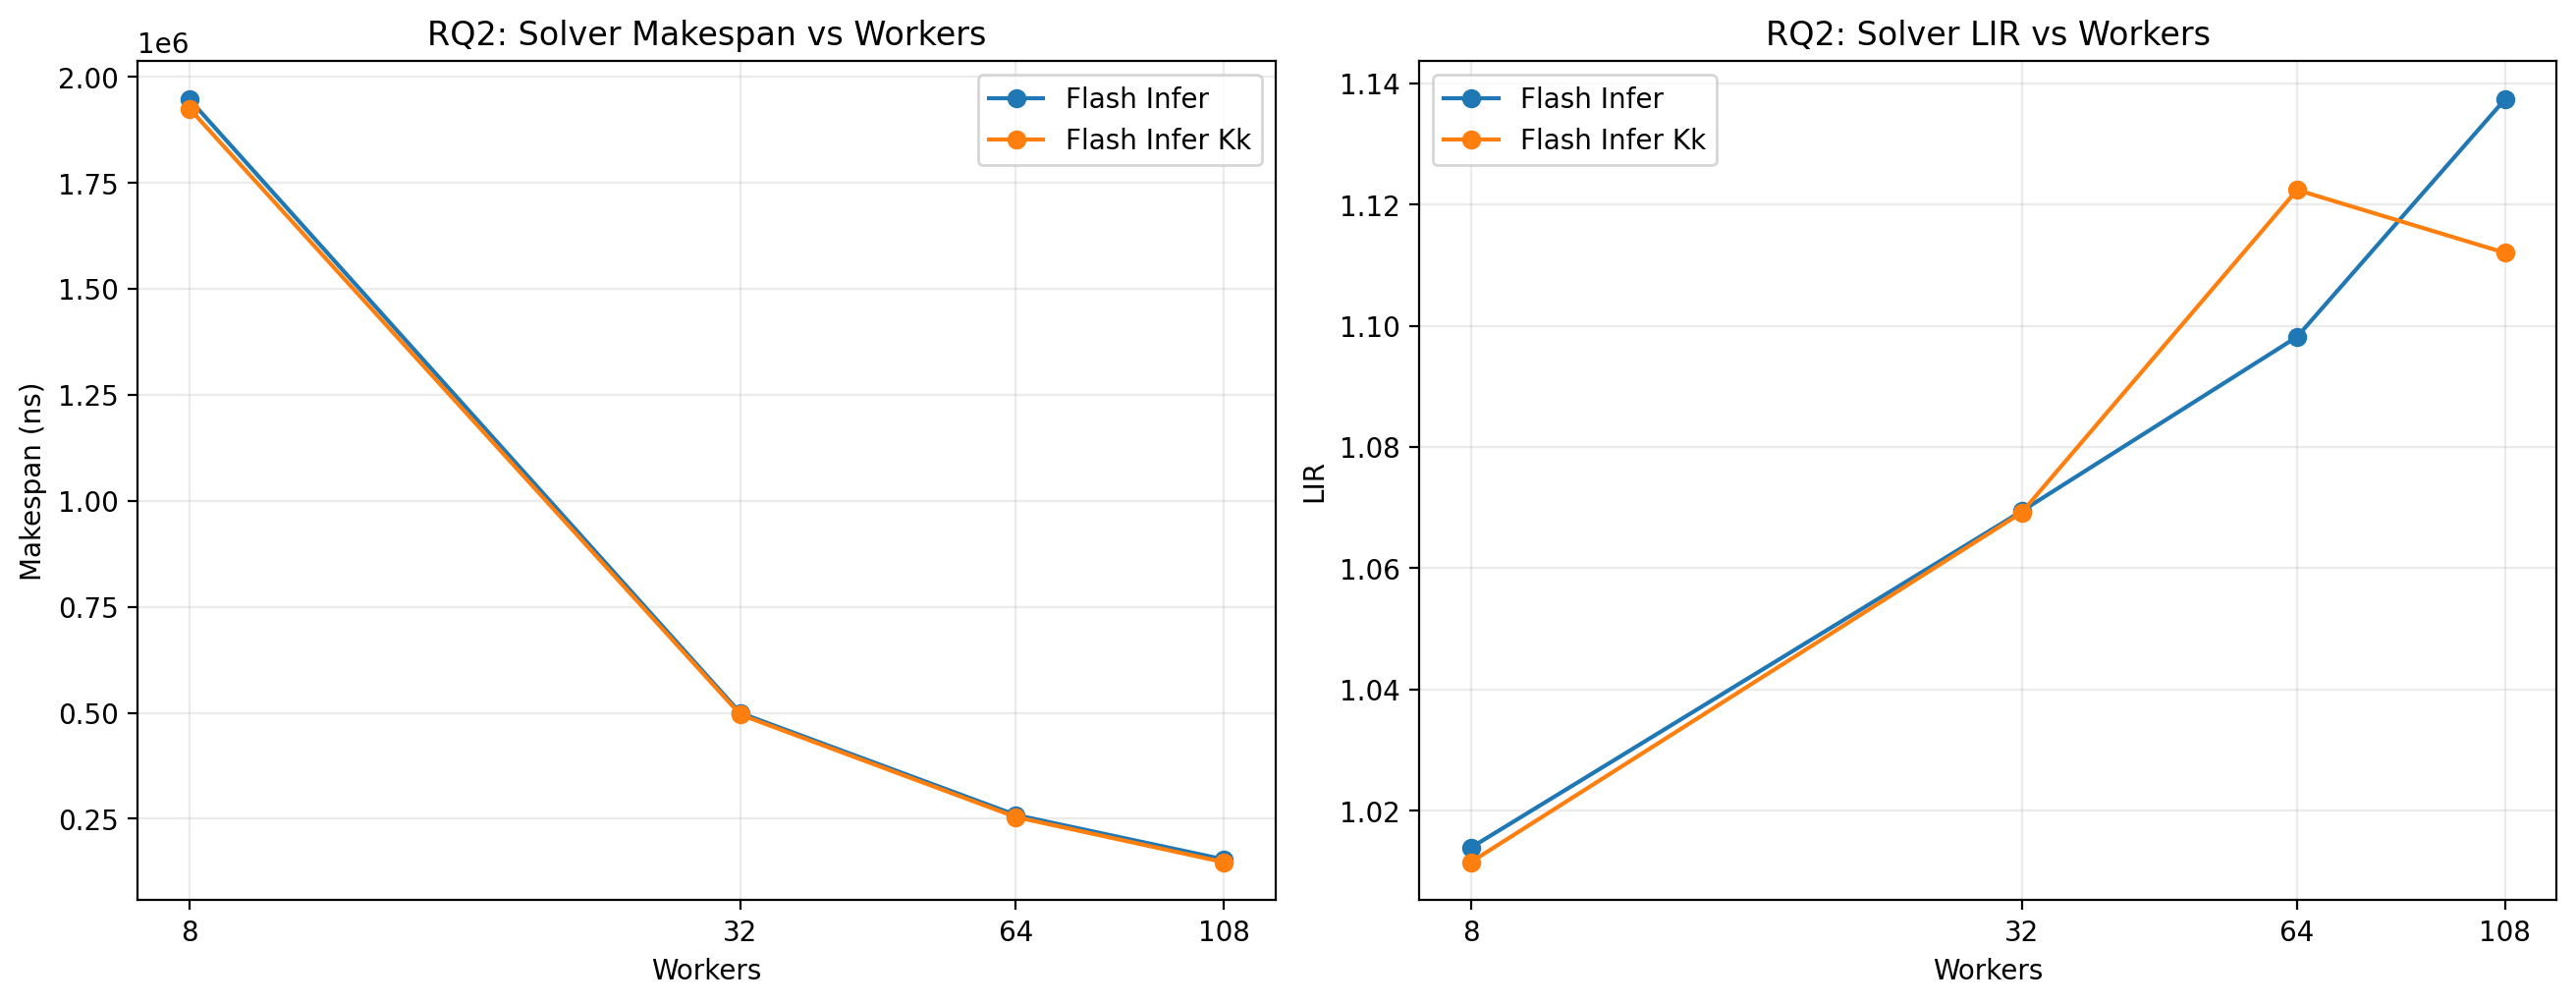

Source data for this figure (header and first rows):
experiment, num_workers, strategy, strategy_label, avg_l_qo, avg_l_kv, makespan_ns, num_steps, avg_step_latency_ns, throughput_tokens_per_s, lir
rq2_solver_scaling, 8, FLASH_INFER, Flash Infer, 202.4, 1105, 1947282, 2272, 857.1, 85570041, 1.014
rq2_solver_scaling, 8, FLASH_INFER_KK, Flash Infer Kk, 202.4, 1105, 1925500, 2272, 847.5, 86538042, 1.012
rq2_solver_scaling, 32, FLASH_INFER, Flash Infer, 202.4, 1105, 499634, 2272, 219.9, 333502124, 1.069
rq2_solver_scaling, 32, FLASH_INFER_KK, Flash Infer Kk, 202.4, 1105, 495853, 2272, 218.2, 336045159, 1.069
rq2_solver_scaling, 64, FLASH_INFER, Flash Infer, 202.4, 1105, 258984, 2272, 114, 643394959, 1.098
rq2_solver_scaling, 64, FLASH_INFER_KK, Flash Infer Kk, 202.4, 1105, 254101, 2272, 111.8, 655758931, 1.122
rq2_solver_scaling, 108, FLASH_INFER, Flash Infer, 202.4, 1105, 154235, 2272, 67.89, 1080357895, 1.137
rq2_solver_scaling, 108, FLASH_INFER_KK, Flash Infer Kk, 202.4, 1105, 147615, 2272, 64.97, 1128808048, 1.112
